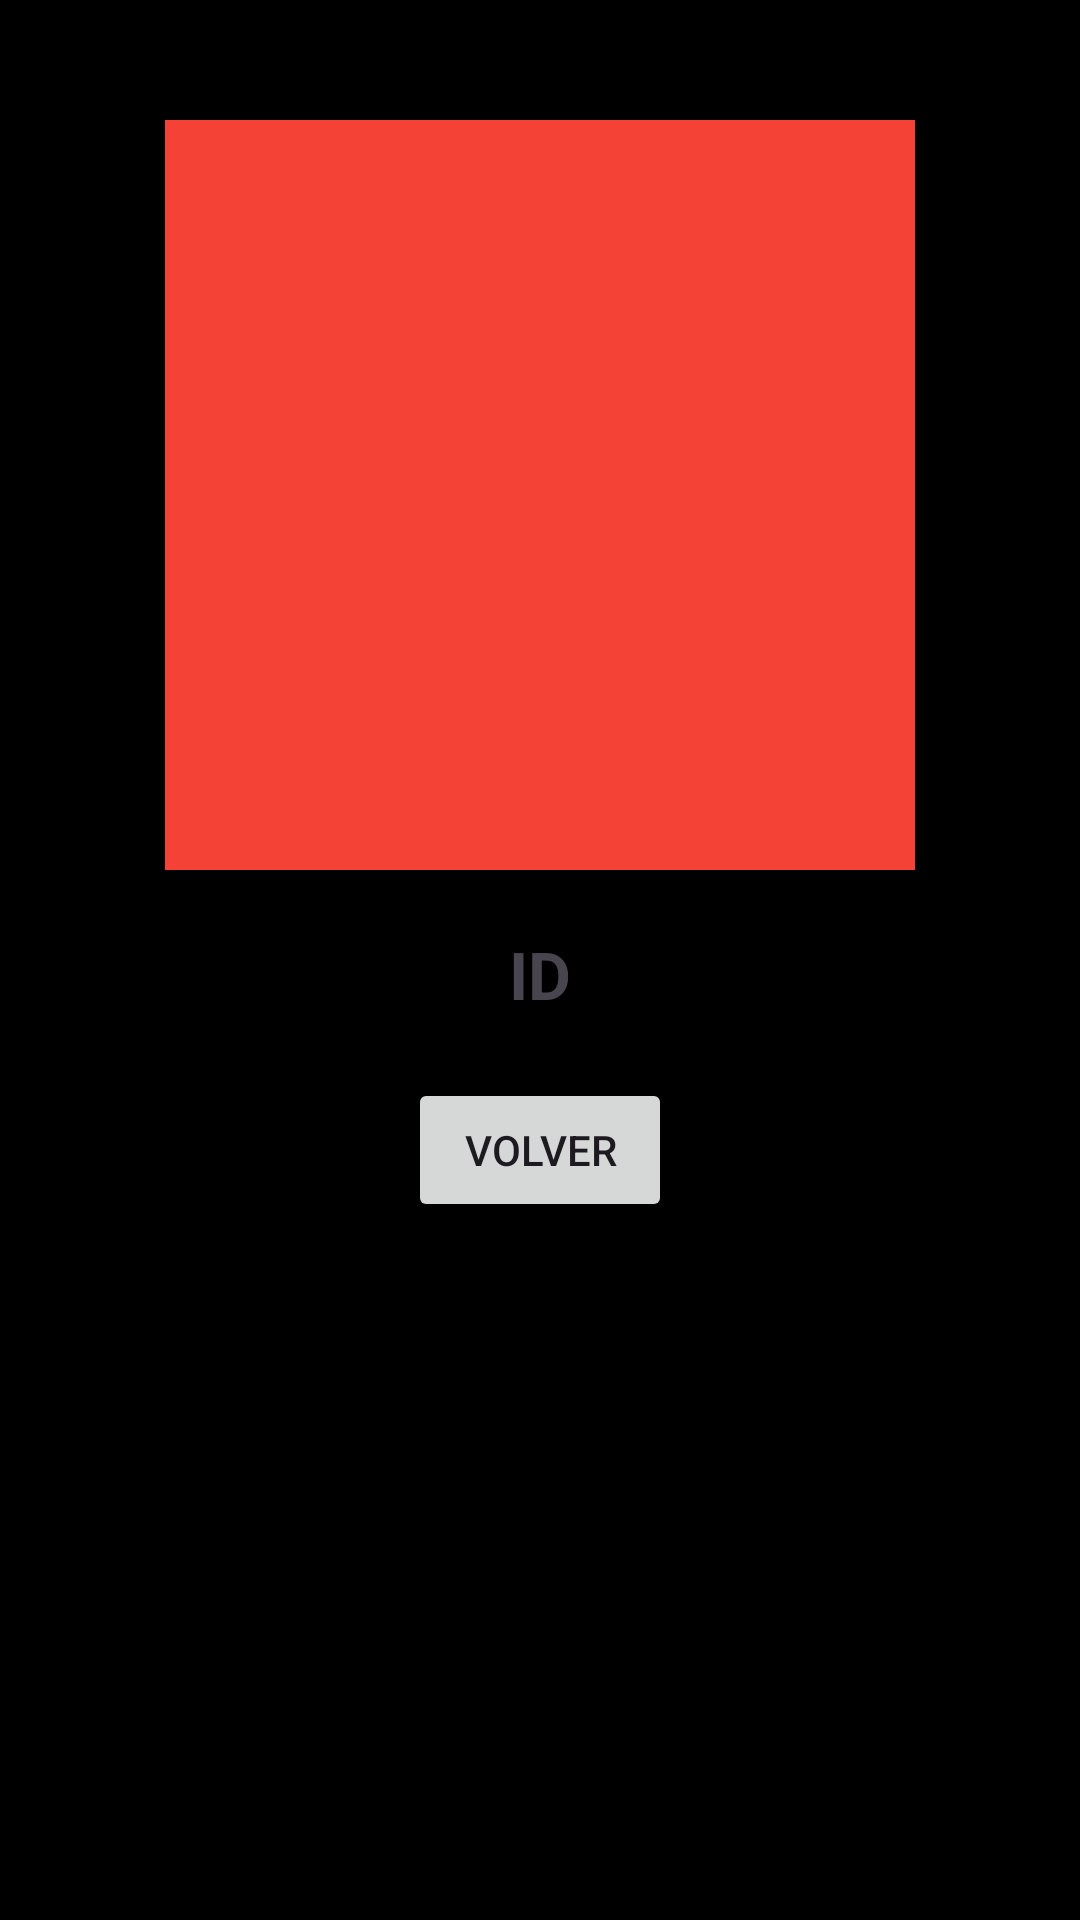

Layout XML and referenced resources for this Android screen:
<!-- AndroidManifest.xml: application theme Theme.MarsApp -->
<!-- res/layout/fragment_second.xml -->
<?xml version="1.0" encoding="utf-8"?>
<androidx.constraintlayout.widget.ConstraintLayout
    xmlns:android="http://schemas.android.com/apk/res/android"
    xmlns:app="http://schemas.android.com/apk/res-auto"
    android:background="@color/black"
    android:layout_width="match_parent"
    android:layout_height="match_parent">

    <ImageView
        android:id="@+id/imageMars"
        android:layout_width="250dp"
        android:layout_height="250dp"
        android:scaleType="centerCrop"
        app:layout_constraintTop_toTopOf="parent"
        app:layout_constraintStart_toStartOf="parent"
        app:layout_constraintEnd_toEndOf="parent"
        android:layout_marginTop="40dp"
        android:background="@color/test"/>

    <TextView
        android:id="@+id/textMarsId"
        android:layout_width="wrap_content"
        android:layout_height="wrap_content"
        android:textSize="22sp"
        android:textStyle="bold"
        android:text="ID"
        app:layout_constraintTop_toBottomOf="@id/imageMars"
        app:layout_constraintStart_toStartOf="parent"
        app:layout_constraintEnd_toEndOf="parent"
        android:layout_marginTop="20dp"/>

    <Button
        android:id="@+id/btnBack"
        android:layout_width="wrap_content"
        android:layout_height="wrap_content"
        android:text="Volver"
        app:layout_constraintTop_toBottomOf="@id/textMarsId"
        app:layout_constraintStart_toStartOf="parent"
        app:layout_constraintEnd_toEndOf="parent"
        android:layout_marginTop="20dp"/>

</androidx.constraintlayout.widget.ConstraintLayout>
<!-- resources referenced by this layout -->
<resources>
  <color name="black">#FF000000</color>
  <color name="test">#F44336</color>
  <style name="Theme.MarsApp" parent="Base.Theme.MarsApp" />
  <style name="Base.Theme.MarsApp" parent="Theme.Material3.DayNight.NoActionBar">
          
          
      </style>
</resources>
